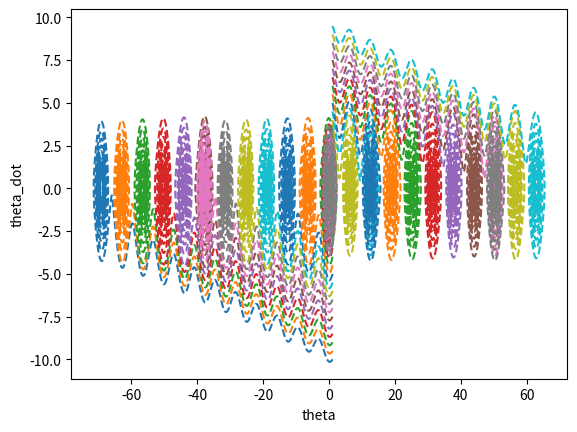

Here is the Python script that generated this plot:
import numpy as np
import matplotlib.pyplot as plt

# Physical constants
g = 9.8
L = 2
mu = 0.1

THETA_0 = np.pi / 3  # 60 degree
THET_DOT_0 = 0  # No initialize value


# Definition of ODE
def get_theta_double_dot(theta, theta_dot):
    return -mu * theta_dot - (g/L) * np.sin(theta)


# Solution to the differential equation
def theta(t, theta_0, theta_dot_0):
    # Initialize changing value
    theta = theta_0
    theta_dot = theta_dot_0
    delta_t = 0.001  # Time Step
    theta_list = [theta]
    theta_dot_list = [theta_dot]

    for time in np.arange(0, t, delta_t):
        theta_double_dot = get_theta_double_dot(theta, theta_dot)
        theta += theta_dot * delta_t
        theta_dot += theta_double_dot * delta_t
        theta_list.append(theta)
        theta_dot_list.append(theta_dot)
    return theta_list, theta_dot_list


def get_theta(time):
    plt.xlabel('theta')
    plt.ylabel('theta_dot')

    for i in np.arange(-10, 10, 0.5):
        [theta1, theta_dot1] = theta(time, THETA_0, THET_DOT_0 + i)
        plt.plot(theta1, theta_dot1, '--')

    plt.show()


get_theta(50)
